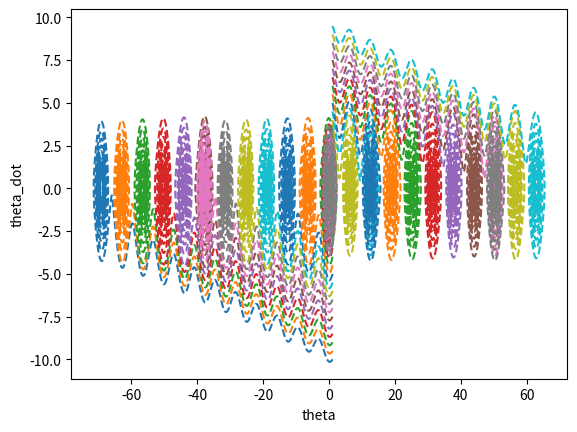

Here is the Python script that generated this plot:
import numpy as np
import matplotlib.pyplot as plt

# Physical constants
g = 9.8
L = 2
mu = 0.1

THETA_0 = np.pi / 3  # 60 degree
THET_DOT_0 = 0  # No initialize value


# Definition of ODE
def get_theta_double_dot(theta, theta_dot):
    return -mu * theta_dot - (g/L) * np.sin(theta)


# Solution to the differential equation
def theta(t, theta_0, theta_dot_0):
    # Initialize changing value
    theta = theta_0
    theta_dot = theta_dot_0
    delta_t = 0.001  # Time Step
    theta_list = [theta]
    theta_dot_list = [theta_dot]

    for time in np.arange(0, t, delta_t):
        theta_double_dot = get_theta_double_dot(theta, theta_dot)
        theta += theta_dot * delta_t
        theta_dot += theta_double_dot * delta_t
        theta_list.append(theta)
        theta_dot_list.append(theta_dot)
    return theta_list, theta_dot_list


def get_theta(time):
    plt.xlabel('theta')
    plt.ylabel('theta_dot')

    for i in np.arange(-10, 10, 0.5):
        [theta1, theta_dot1] = theta(time, THETA_0, THET_DOT_0 + i)
        plt.plot(theta1, theta_dot1, '--')

    plt.show()


get_theta(50)
